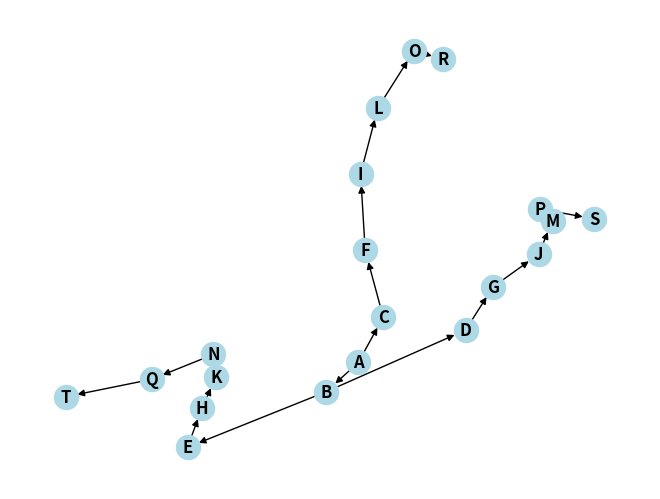
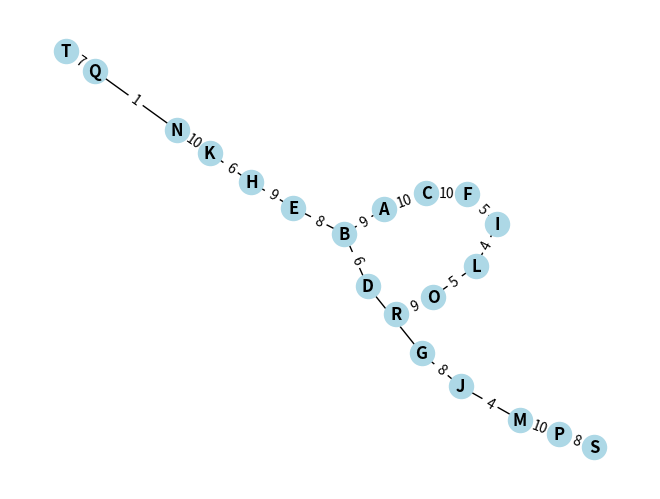

These figures' Python source, in order:
# +++++++++++++++++++++++++++++++++++++++++++++++++++++++++++++++++++++++++++++++++++++++++++
# Alexander Brittain
# Graph creation and visualization using NetworkX
# +++++++++++++++++++++++++++++++++++++++++++++++++++++++++++++++++++++++++++++++++++++++++++
import networkx as nx
import matplotlib.pyplot as plt

# import the deque library
from collections import deque

# Import the heapq library
import heapq

# *******************************************************************************************
# Breadth-First Search (BFS)
def bfs(graph, start_node):
    # Keep track of the visited nodes
    visited = set()
    # Use a queue to perform BFS
    queue = deque([start_node])
    # Store the oder of traversal
    traversal_order = []

    while queue:
        # Pop the first node from the queue
        node = queue.popleft()

        # If the node has not been visited
        if node not in visited:
            # Mark the node as visited
            visited.add(node)
            # Add the node to the traversal order
            traversal_order.append(node)
            # Add the neighbors of the node to the queue
            queue.extend(graph.neighbors(node))

    return traversal_order

# *******************************************************************************************
# Depth-First Search (DFS)
def dfs(graph, start_node, visited=None):
    if visited is None:
        # Keep track of visited nodes
        visited = set()

    # Add the start node to the visited set
    visited.add(start_node)
    # Store the order of traversal
    traversal_order = [start_node]

    # Recursively visit the neighbors of the current node
    for neighbor in graph.neighbors(start_node):
        if neighbor not in visited:
            # Recursively visit neighbors
            traversal_order.extend(dfs(graph, neighbor, visited))

    return traversal_order

# *******************************************************************************************
# Dijkstra's Algorithm
def dijkstra(graph, start_node):
    # Priority queue to store (distance, node)
    pq = [(0, start_node)]
    distances = {node: float('inf') for node in graph.nodes()}
    distances[start_node] = 0

    # Keep track of the visited nodes
    visited = set()
    
    # Loop until the priority queue is empty
    while pq:
        current_distance, current_node = heapq.heappop(pq)
        
        # Skip if we've already processed this node
        if current_node in visited:
            continue
        
        # Mark the node as visited
        visited.add(current_node)
        
        # Update distances for neighbors
        for neighbor, attributes in graph[current_node].items():
            weight = attributes['weight']
            distance = current_distance + weight
            
            # If the new distance is shorter, update it
            if distance < distances[neighbor]:
                distances[neighbor] = distance
                # Add the neighbor to the priority queue
                heapq.heappush(pq, (distance, neighbor))
    
    return distances

# *******************************************************************************************

# Create an empty graph
G = nx.DiGraph()

# Add vertices (nodes)
G.add_nodes_from([
    'A', 'B', 'C', 'D', 'E', 'F', 'G', 'H', 'I', 'J', 
    'K', 'L', 'M', 'N', 'O', 'P', 'Q', 'R', 'S', 'T'
    ])

# Add edges (connections between nodes)
G.add_edges_from([
    ('A', 'B'), ('A', 'C'), ('B', 'D'), ('B', 'E'),
    ('C', 'F'), ('D', 'G'), ('E', 'H'), ('F', 'I'),
    ('G', 'J'), ('H', 'K'), ('I', 'L'), ('J', 'M'),
    ('K', 'N'), ('L', 'O'), ('M', 'P'), ('N', 'Q'),
    ('O', 'R'), ('P', 'S'), ('Q', 'T')
])

# Create a new graph for Dijkstra's algorithm
W = nx.Graph()

# Add nodes to the graph for Dijktra's algorithm
W.add_nodes_from([
    'A', 'B', 'C', 'D', 'E', 'F', 'G', 'H', 'I', 'J', 
    'K', 'L', 'M', 'N', 'O', 'P', 'Q', 'R', 'S', 'T'
    ])

# Define a weighted graph with random weights
weighted_edges = [
    ('A', 'B', 9), ('A', 'C', 10), ('B', 'D', 6), ('B', 'E', 8),
    ('C', 'F', 10), ('D', 'G', 3), ('E', 'H', 9), ('F', 'I', 5),
    ('G', 'J', 8), ('H', 'K', 6), ('I', 'L', 4), ('J', 'M', 4),
    ('K', 'N', 10), ('L', 'O', 5), ('M', 'P', 10), ('N', 'Q', 1),
    ('O', 'R', 9), ('P', 'S', 8), ('Q', 'T', 7)
]


# Add weighted edges to the graph
W.add_weighted_edges_from(weighted_edges)

# Print nodes and edges
print("Nodes:", G.nodes())
print("Edges:", G.edges())

# Perform BFS on the new graph
bfs_result = bfs(G, start_node='A')
print("\nBFS Traversal:", bfs_result)

# Perform DFS on the new graph
dfs_result = dfs(G, start_node='A')
print("DFS Traversal:", dfs_result)

# Run Dijkstra's Algorithm from node 'A'
shortest_paths = dijkstra(W, start_node='A')
print("Shortest paths from 'A':", shortest_paths)

# Visualize the graph
nx.draw(G, with_labels=True, node_color='lightblue', font_weight='bold')
plt.show()

# Visualize the weighted graph
pos = nx.spring_layout(W)
nx.draw(W, pos, with_labels=True, node_color='lightblue', font_weight='bold')
edge_labels = nx.get_edge_attributes(W, 'weight')
nx.draw_networkx_edge_labels(W, pos, edge_labels=edge_labels)
plt.show()

adj_matrix = nx.adjacency_matrix(G)
adj_list = nx.to_dict_of_lists(G)
edge_list = nx.to_edgelist(G)

# Display the adjacency matrix
print("\nAdjacency Matrix:")
print(adj_matrix.toarray())

# Display the adjacency list
print("\nAdjacency List:")
for node, neighbors in adj_list.items():
    print(f"{node}: {neighbors}")

# Display the edge list
print("\nEdge List:")
for edge in edge_list:
    print(edge)
